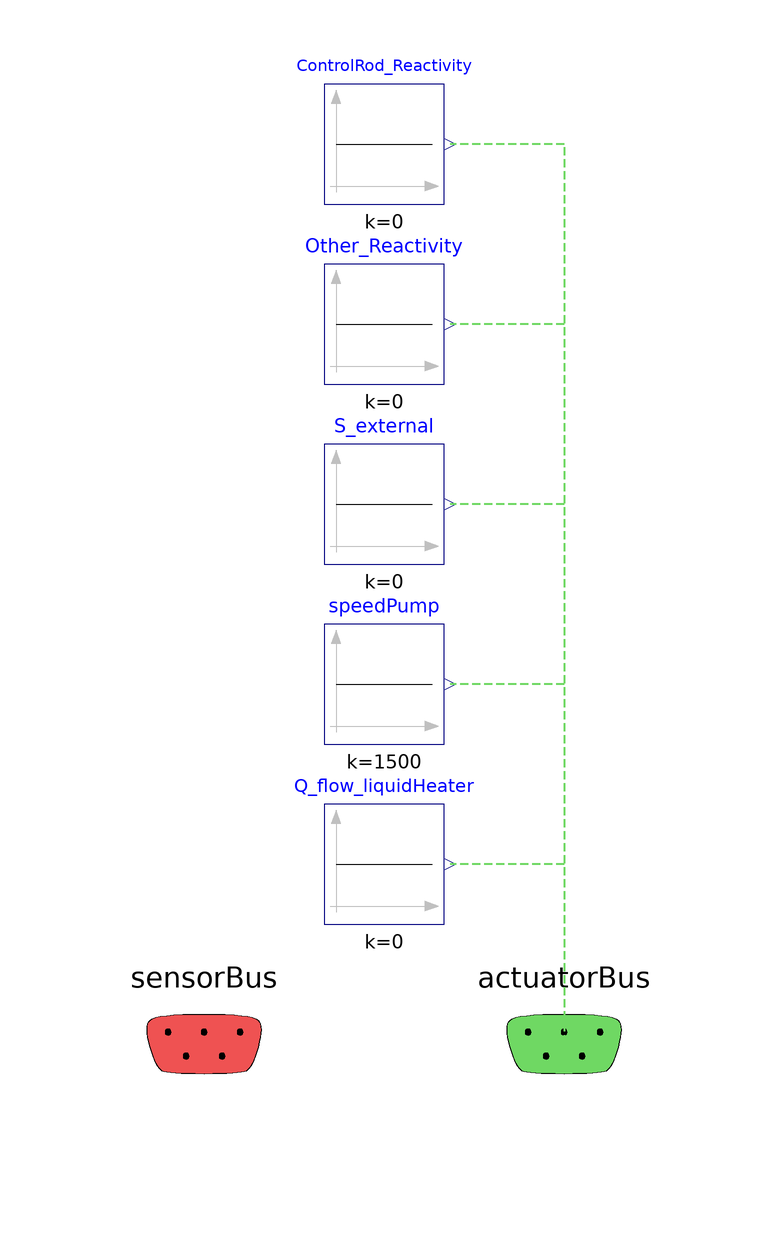

The component connection diagram of the Modelica model below, drawn from its own Placement and Line annotations.

model CS_Default
  extends BaseClasses.Partial_ControlSystem;
  Modelica.Blocks.Sources.Constant ControlRod_Reactivity(k=0)
    annotation (Placement(transformation(extent={{-10,40},{10,60}})));
  Modelica.Blocks.Sources.Constant Other_Reactivity(k=0)
    annotation (Placement(transformation(extent={{-10,10},{10,30}})));
  Modelica.Blocks.Sources.Constant S_external(k=0)
    annotation (Placement(transformation(extent={{-10,-20},{10,0}})));
  Modelica.Blocks.Sources.Constant speedPump(k=1500)
    annotation (Placement(transformation(extent={{-10,-50},{10,-30}})));
  Modelica.Blocks.Sources.Constant Q_flow_liquidHeater(k=0)
    annotation (Placement(transformation(extent={{-10,-80},{10,-60}})));
equation
  connect(actuatorBus.PHS.reactivity_ControlRod, ControlRod_Reactivity.y)
    annotation (Line(
      points={{30.1,-99.9},{30.1,-99.9},{30.1,50},{11,50}},
      color={111,216,99},
      pattern=LinePattern.Dash,
      thickness=0.5));
  connect(actuatorBus.PHS.reactivity_Other, Other_Reactivity.y) annotation (
      Line(
      points={{30.1,-99.9},{30.1,-99.9},{30.1,6},{30.1,20},{11,20}},
      color={111,216,99},
      pattern=LinePattern.Dash,
      thickness=0.5));
  connect(actuatorBus.PHS.Q_S_External, S_external.y) annotation (Line(
      points={{30.1,-99.9},{30.1,-10},{11,-10}},
      color={111,216,99},
      pattern=LinePattern.Dash,
      thickness=0.5));
  connect(actuatorBus.PHS.speedPump, speedPump.y) annotation (Line(
      points={{30.1,-99.9},{30.1,-40},{11,-40}},
      color={111,216,99},
      pattern=LinePattern.Dash,
      thickness=0.5));
  connect(actuatorBus.PHS.Q_flow_liquidHeater, Q_flow_liquidHeater.y)
    annotation (Line(
      points={{30.1,-99.9},{30.1,-70},{11,-70}},
      color={111,216,99},
      pattern=LinePattern.Dash,
      thickness=0.5));
annotation(defaultComponentName="PHS_CS", Icon(graphics={
        Text(
          extent={{-94,82},{94,74}},
          textColor={0,0,0},
          textString="CS: Basic/Default")}));
end CS_Default;